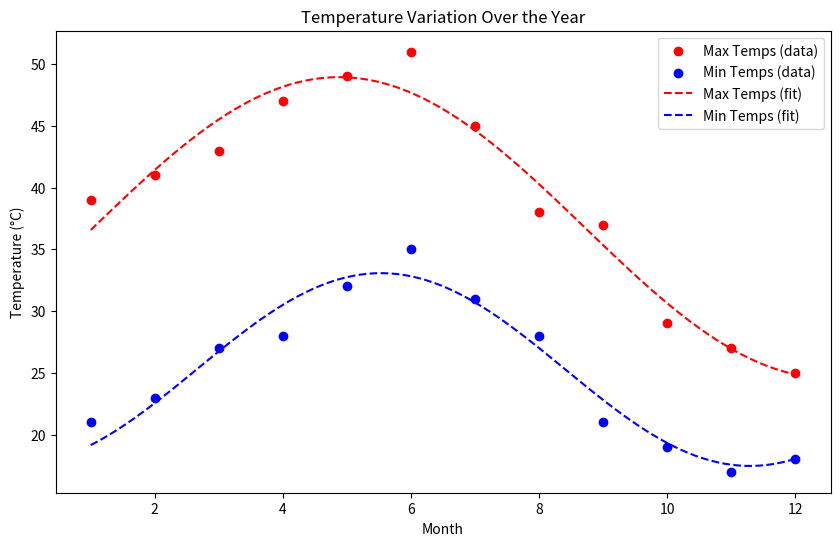

The matplotlib source for this figure:
import numpy as np
import matplotlib.pyplot as plt
from scipy.optimize import curve_fit

# Data for max and min temperatures
months = np.array([1, 2, 3, 4, 5, 6, 7, 8, 9, 10, 11, 12])  # Months (1 to 12)
max_temps = np.array([39, 41, 43, 47, 49, 51, 45, 38, 37, 29, 27, 25])
min_temps = np.array([21, 23, 27, 28, 32, 35, 31, 28, 21, 19, 17, 18])

# Sine function to fit
def periodic_function(x, amplitude, frequency, phase, offset):
    return amplitude * np.sin(frequency * x + phase) + offset

# Fit the function to the max temperatures
params_max, _ = curve_fit(periodic_function, months, max_temps, p0=[20, 2*np.pi/12, 0, 30])
params_min, _ = curve_fit(periodic_function, months, min_temps, p0=[10, 2*np.pi/12, 0, 20])

# Create a smooth range of x values for plotting
x_smooth = np.linspace(1, 12, 100)

# Get the fitted values for max and min temperatures
max_temps_fit = periodic_function(x_smooth, *params_max)
min_temps_fit = periodic_function(x_smooth, *params_min)

# Plot the data and the fitted functions
plt.figure(figsize=(10, 6))
plt.scatter(months, max_temps, color='red', label='Max Temps (data)')
plt.scatter(months, min_temps, color='blue', label='Min Temps (data)')
plt.plot(x_smooth, max_temps_fit, 'r--', label='Max Temps (fit)')
plt.plot(x_smooth, min_temps_fit, 'b--', label='Min Temps (fit)')
plt.xlabel('Month')
plt.ylabel('Temperature (°C)')
plt.title('Temperature Variation Over the Year')
plt.legend()
plt.show()
